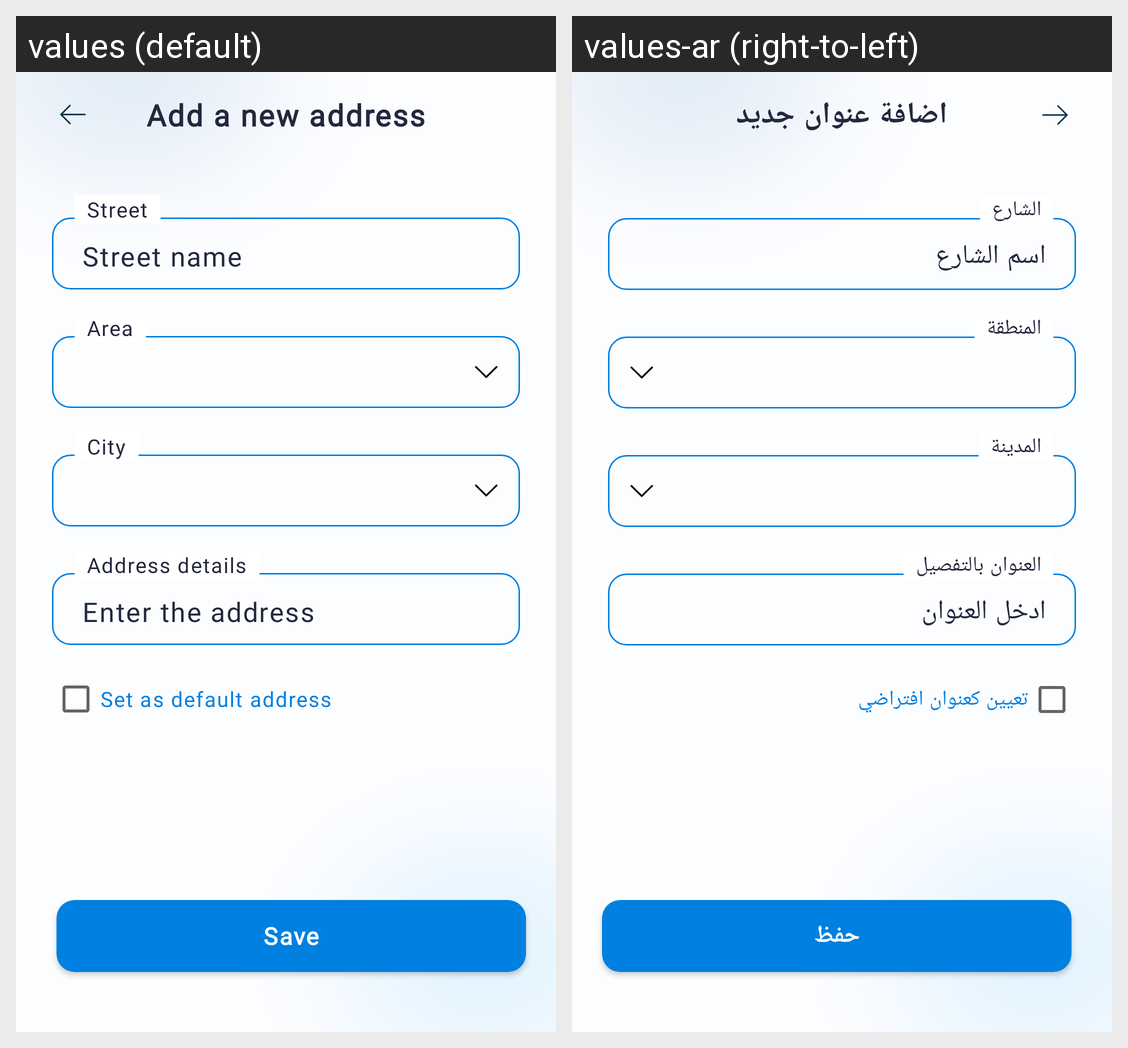

Here is an Android app screen in its default locale and in the app's own translations. Write out the translated-string differences for the strings that appear on this screen.
Android screen res/layout/activity_addadress.xml rendered under 2 locales, left to right: values (default), values-ar (right-to-left). Device: Nexus 5 (rendered at 1080×1920; each locale shown at half size, 540×960, under a caption strip naming it); theme Theme.Bonyadandroid.
Strings drawn on this screen, with the default value and each locale's value (text and hints the layout hard-codes, and strings that could not be matched under every locale, appear in the picture but are not listed):

add_a_new_address
  values: Add a new address
  values-ar: اضافة عنوان جديد

street_name
  values: Street name
  values-ar: اسم الشارع

street
  values: Street
  values-ar: الشارع

area
  values: Area
  values-ar: المنطقة

city
  values: City
  values-ar: المدينة

enter_the_address
  values: Enter the address
  values-ar: ادخل العنوان

address_details
  values: Address details
  values-ar: العنوان بالتفصيل

select_as_default_address
  values: Set as default address
  values-ar: تعيين كعنوان افتراضي

save
  values: Save
  values-ar: حفظ
